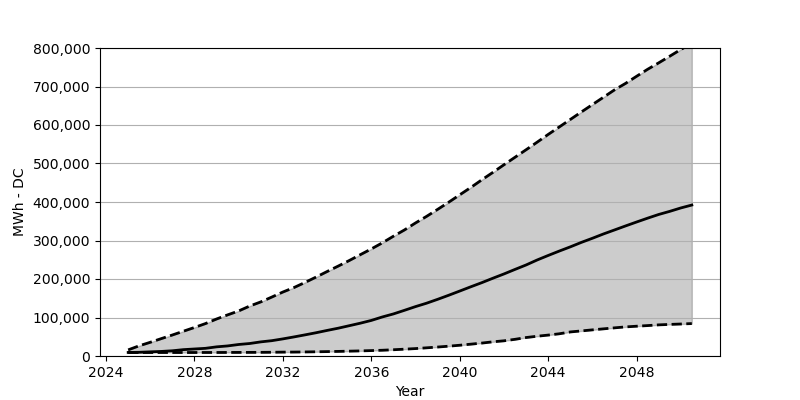

The data file committed next to this chart (first rows):
Date, Low, Base, High
2025-01, 9069, 9232, 15932
2025-07, 9069, 9641, 26472
2026-01, 9069, 10785, 35623
2026-07, 9069, 11847, 45100
2027-01, 9069, 13563, 54578
2027-07, 9069, 16504, 64301
2028-01, 9069, 18220, 74105
2028-07, 9151, 19936, 84236
2029-01, 9151, 23776, 96165
2029-07, 9232, 26145, 106786
2030-01, 9314, 29903, 117081
2030-07, 9396, 32436, 129745
2031-01, 9478, 36685, 140530
2031-07, 9723, 39790, 153030
2032-01, 10050, 44447, 166185
2032-07, 10213, 49512, 177705
2033-01, 10540, 54905, 191104
2033-07, 10948, 60379, 204912
2034-01, 11438, 66425, 219455
2034-07, 11929, 72144, 233427
2035-01, 12582, 78680, 247970
2035-07, 13236, 85135, 263003
2036-01, 14053, 92407, 278118
2036-07, 14952, 101394, 293969
2037-01, 16259, 109319, 311208
2037-07, 17730, 118633, 327385
2038-01, 19282, 128356, 345687
2038-07, 21243, 137098, 362600
2039-01, 23285, 147229, 380901
2039-07, 25491, 157687, 399284
2040-01, 27943, 168717, 418730
2040-07, 30720, 179747, 437685
2041-01, 33580, 190614, 457784
2041-07, 36848, 201971, 476903
2042-01, 39463, 213164, 496838
2042-07, 43303, 224848, 516120
2043-01, 47960, 236450, 535729
2043-07, 51310, 249277, 555256
2044-01, 54333, 261124, 575518
2044-07, 57683, 272481, 594800
2045-01, 62503, 283511, 614409
2045-07, 65118, 295031, 633773
2046-01, 67895, 305816, 653055
2046-07, 70510, 316927, 672010
2047-01, 73125, 327385, 691292
2047-07, 75576, 337762, 707960
2048-01, 77373, 348056, 726588
2048-07, 79007, 358024, 744726
2049-01, 80886, 367665, 761557
2049-07, 82030, 375672, 778633
2050-01, 83092, 384578, 796281
2050-07, 84236, 392094, 812050
